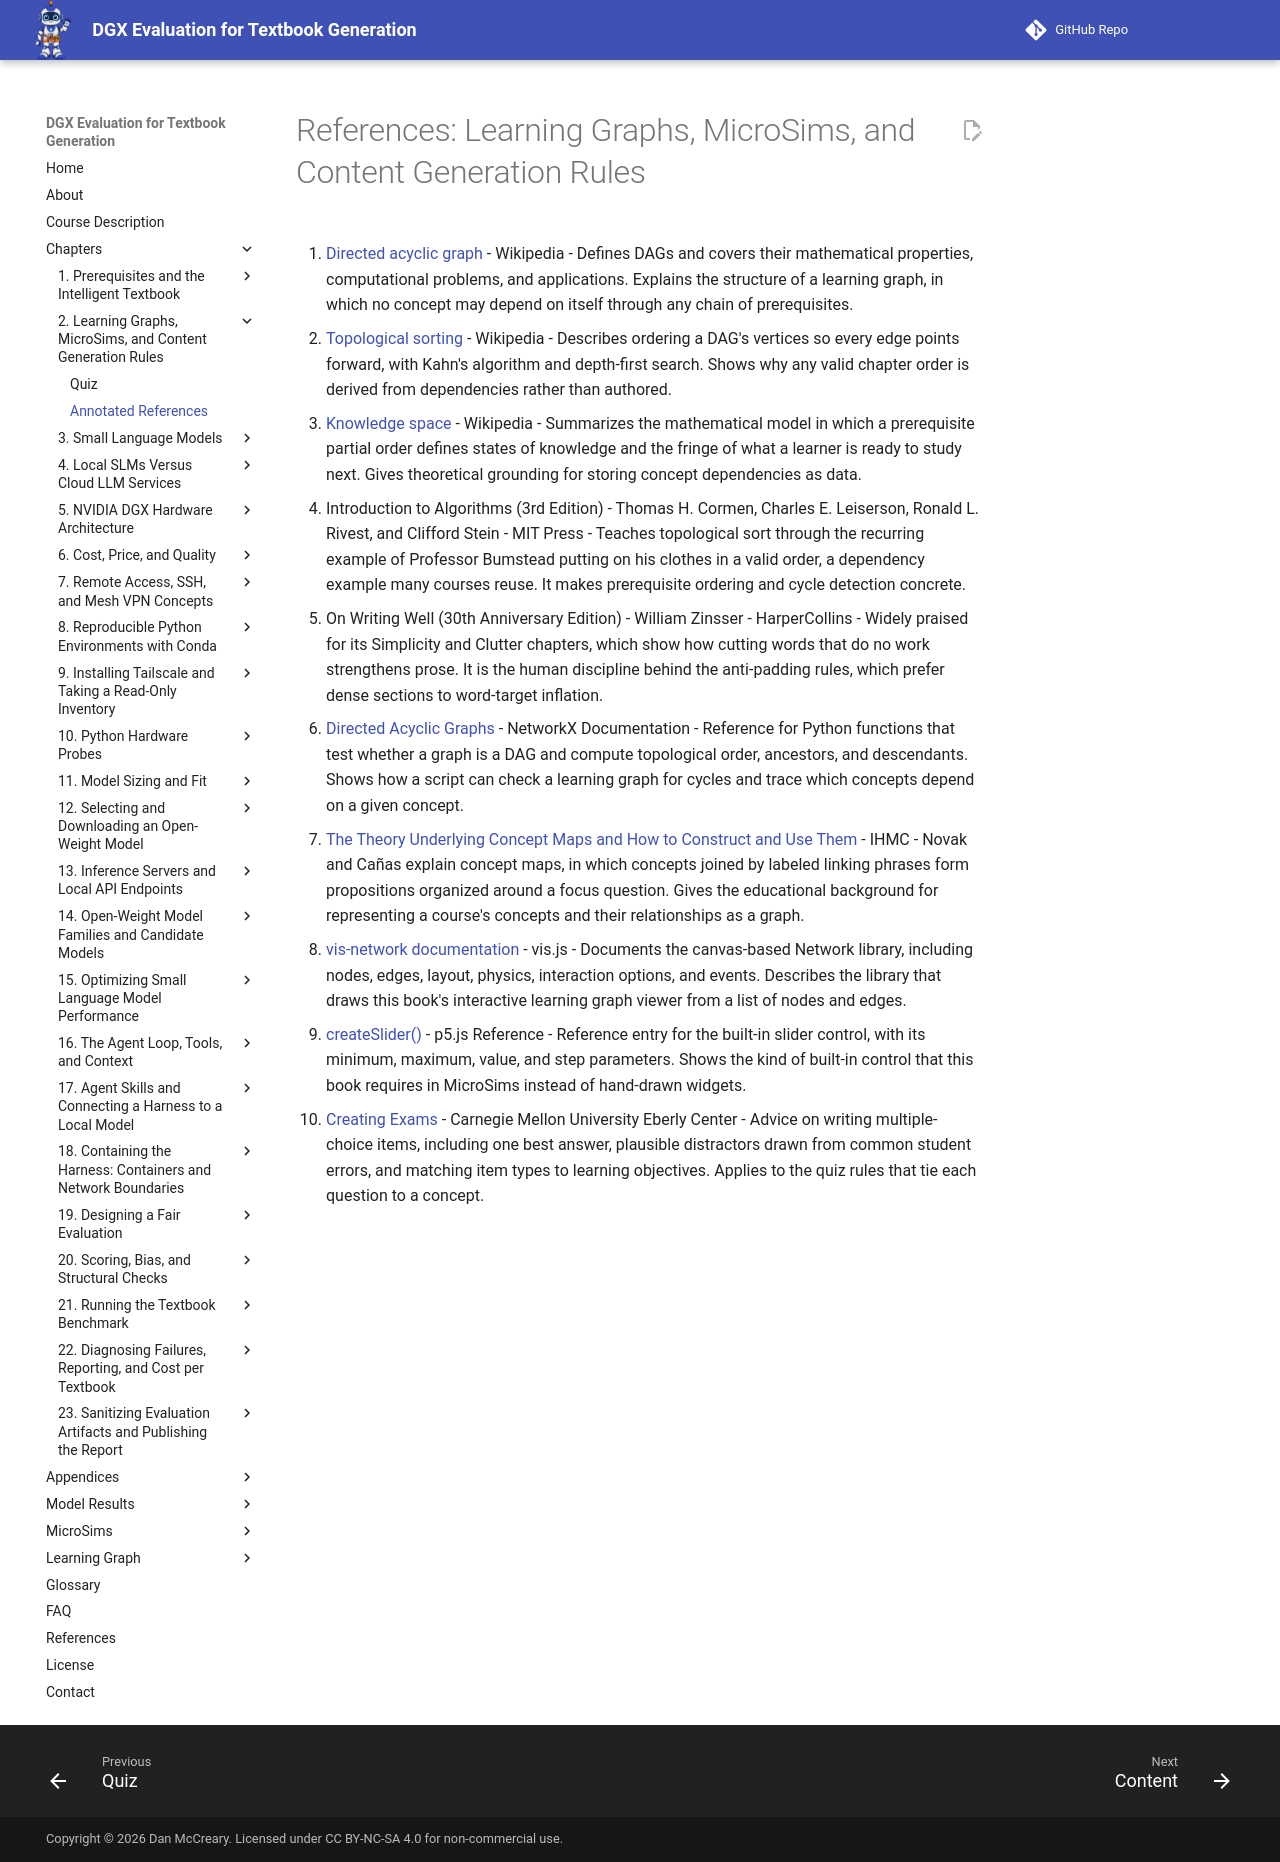

repository: dmccreary/dgx-eval · page: chapters/02-learning-graphs-microsims-rules/references/index.html · generator: mkdocs

# References: Learning Graphs, MicroSims, and Content Generation Rules

1. [Directed acyclic graph](https://en.wikipedia.org/wiki/Directed_acyclic_graph) - Wikipedia - Defines DAGs and covers their mathematical properties, computational problems, and applications. Explains the structure of a learning graph, in which no concept may depend on itself through any chain of prerequisites.

2. [Topological sorting](https://en.wikipedia.org/wiki/Topological_sorting) - Wikipedia - Describes ordering a DAG's vertices so every edge points forward, with Kahn's algorithm and depth-first search. Shows why any valid chapter order is derived from dependencies rather than authored.

3. [Knowledge space](https://en.wikipedia.org/wiki/Knowledge_space) - Wikipedia - Summarizes the mathematical model in which a prerequisite partial order defines states of knowledge and the fringe of what a learner is ready to study next. Gives theoretical grounding for storing concept dependencies as data.

4. Introduction to Algorithms (3rd Edition) - Thomas H. Cormen, Charles E. Leiserson, Ronald L. Rivest, and Clifford Stein - MIT Press - Teaches topological sort through the recurring example of Professor Bumstead putting on his clothes in a valid order, a dependency example many courses reuse. It makes prerequisite ordering and cycle detection concrete.

5. On Writing Well (30th Anniversary Edition) - William Zinsser - HarperCollins - Widely praised for its Simplicity and Clutter chapters, which show how cutting words that do no work strengthens prose. It is the human discipline behind the anti-padding rules, which prefer dense sections to word-target inflation.

6. [Directed Acyclic Graphs](https://networkx.org/documentation/stable/reference/algorithms/dag.html) - NetworkX Documentation - Reference for Python functions that test whether a graph is a DAG and compute topological order, ancestors, and descendants. Shows how a script can check a learning graph for cycles and trace which concepts depend on a given concept.

7. [The Theory Underlying Concept Maps and How to Construct and Use Them](https://cmap.ihmc.us/docs/theory-of-concept-maps) - IHMC - Novak and Cañas explain concept maps, in which concepts joined by labeled linking phrases form propositions organized around a focus question. Gives the educational background for representing a course's concepts and their relationships as a graph.

8. [vis-network documentation](https://visjs.github.io/vis-network/docs/network/) - vis.js - Documents the canvas-based Network library, including nodes, edges, layout, physics, interaction options, and events. Describes the library that draws this book's interactive learning graph viewer from a list of nodes and edges.

9. [createSlider()](https://p5js.org/reference/p5/createSlider/) - p5.js Reference - Reference entry for the built-in slider control, with its minimum, maximum, value, and step parameters. Shows the kind of built-in control that this book requires in MicroSims instead of hand-drawn widgets.

10. [Creating Exams](https://www.cmu.edu/teaching/assessment/assesslearning/creatingexams.html) - Carnegie Mellon University Eberly Center - Advice on writing multiple-choice items, including one best answer, plausible distractors drawn from common student errors, and matching item types to learning objectives. Applies to the quiz rules that tie each question to a concept.
